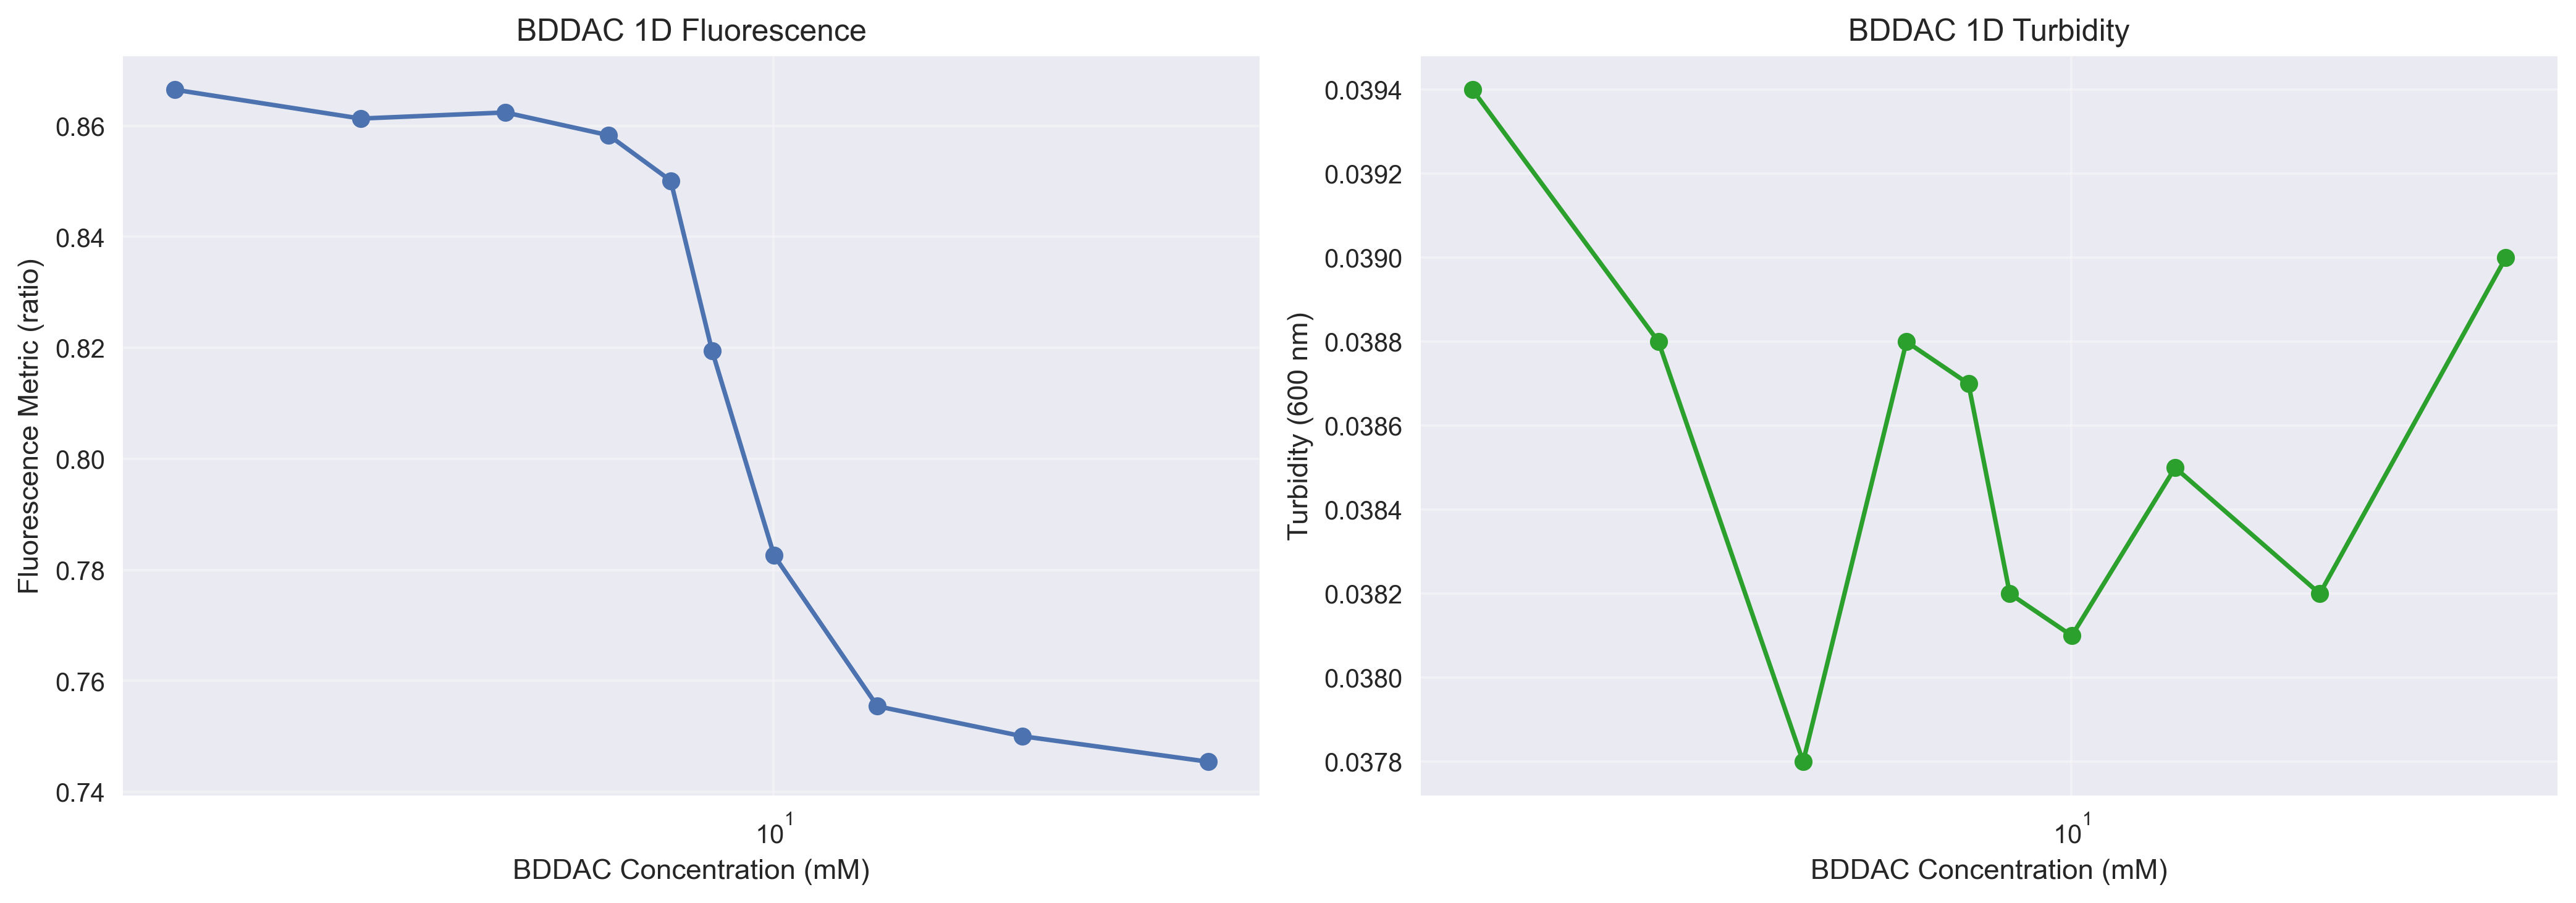

The data file committed next to this chart (first rows):
surf_B_conc_mm, turbidity_600, fluorescence_metric
2.8, 0.0394, 0.8665
4.158, 0.0388, 0.8613
5.656, 0.0378, 0.8624
7.046, 0.0388, 0.8583
8.039, 0.0387, 0.8501
8.777, 0.0382, 0.8195
10.01, 0.0381, 0.7826
12.48, 0.0385, 0.7554
16.97, 0.0382, 0.75
25.2, 0.039, 0.7454
